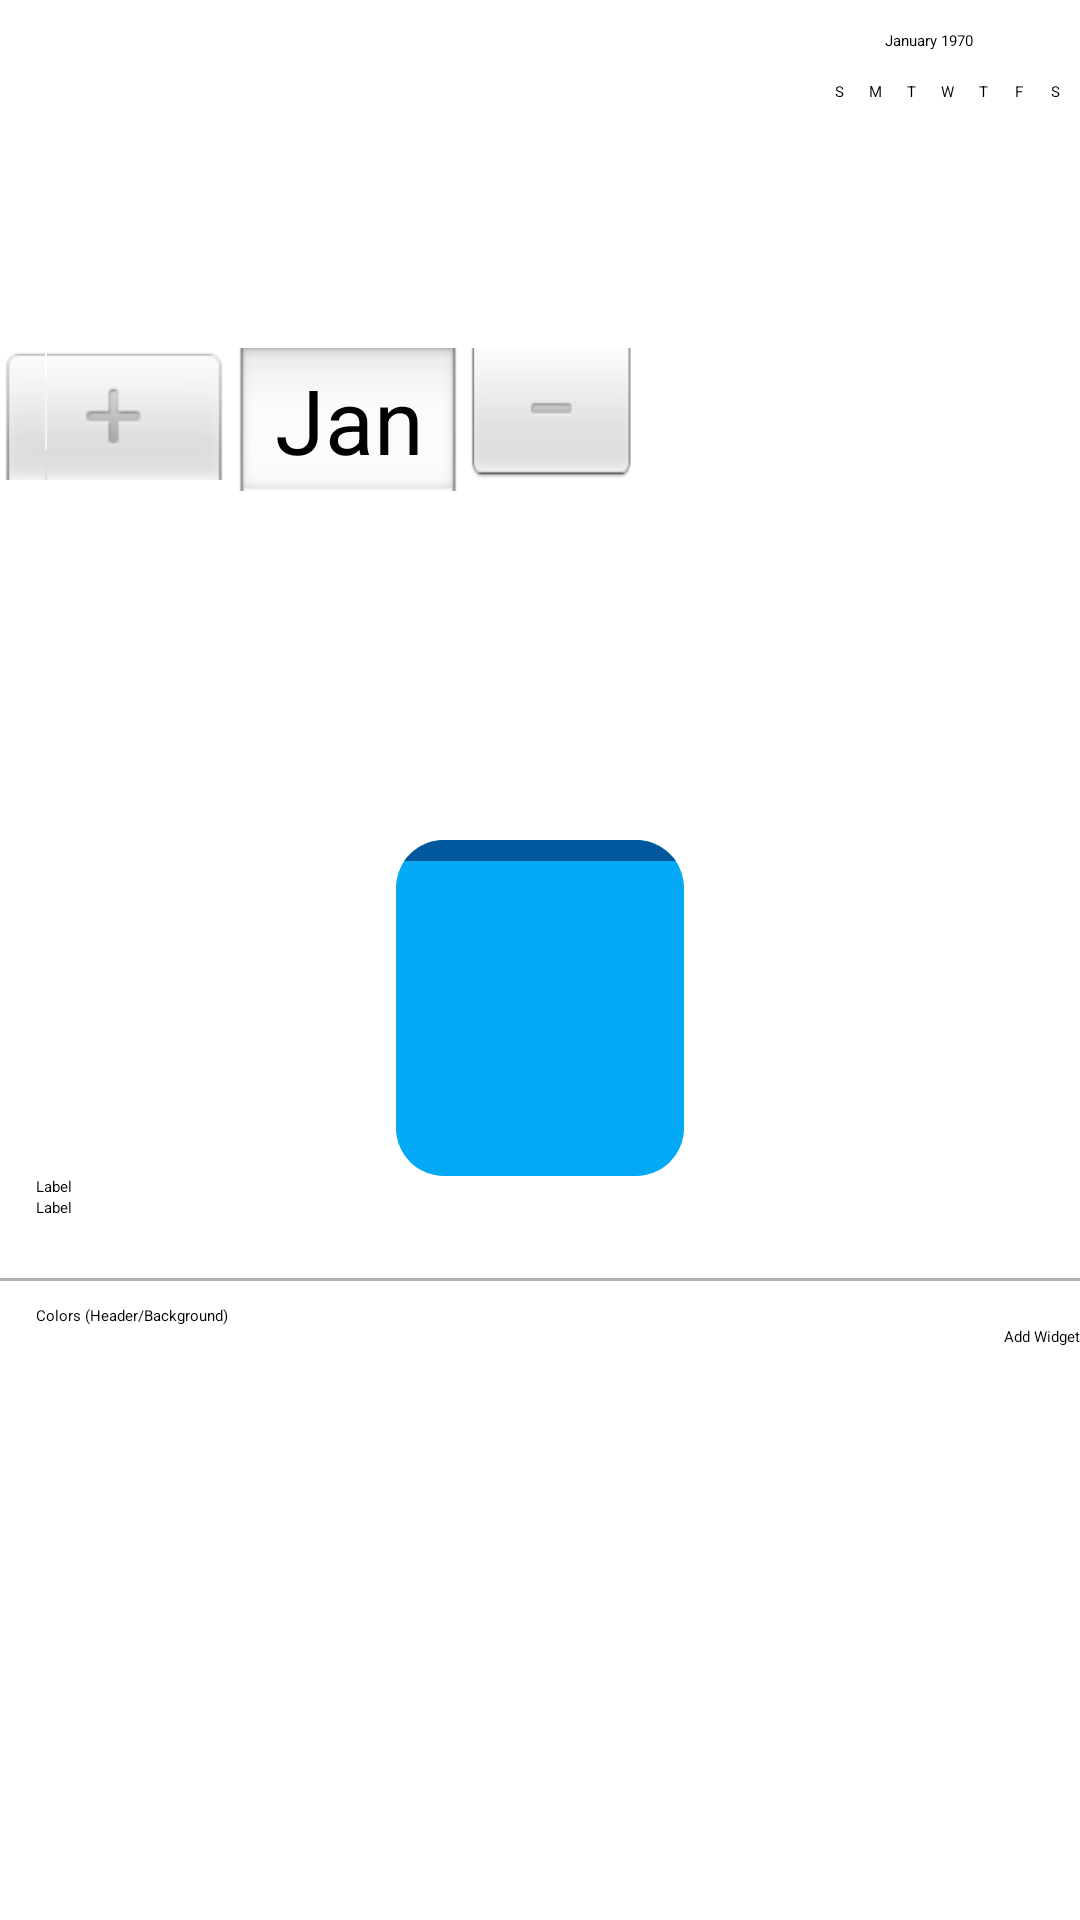

Android layout source for this screen:
<!-- AndroidManifest.xml: application theme Theme.Template -->
<!-- res/layout/activity_configuration.xml -->
<?xml version="1.0" encoding="utf-8"?>
<ScrollView xmlns:android="http://schemas.android.com/apk/res/android"
    xmlns:tools="http://schemas.android.com/tools"
    android:layout_width="match_parent"
    android:layout_height="match_parent"
    android:clipToPadding="false"
    android:fitsSystemWindows="true">

  <LinearLayout
      android:layout_width="match_parent"
      android:layout_height="wrap_content"
      android:orientation="vertical">

    <FrameLayout
        android:layout_width="wrap_content"
        android:layout_height="wrap_content"
        android:layout_gravity="center_horizontal">

      <DatePicker
          android:id="@+id/configure_date_picker"
          android:layout_width="match_parent"
          android:layout_height="wrap_content" />
    </FrameLayout>

    <FrameLayout
        android:layout_width="96dp"
        android:layout_height="112dp"
        android:layout_gravity="center_horizontal"
        android:background="@drawable/rounded_rectangle"
        android:clipToOutline="true"
        tools:ignore="UnusedAttribute"> 

      <include
          android:id="@+id/widget_preview"
          layout="@layout/widget" />
    </FrameLayout>

    <EditText
        android:id="@+id/configure_label"
        android:layout_width="match_parent"
        android:layout_height="wrap_content"
        android:hint="@string/configure_label_hint"
        android:importantForAutofill="no"
        android:inputType="text"
        android:paddingHorizontal="12dp" />

    <TextView
        android:layout_width="wrap_content"
        android:layout_height="wrap_content"
        android:layout_marginHorizontal="12dp"
        android:layout_marginBottom="12dp"
        android:text="@string/label" />

    <HorizontalScrollView
        android:id="@+id/header_color_scroll_view"
        android:layout_width="match_parent"
        android:layout_height="wrap_content"
        android:clipToPadding="false">

      <LinearLayout
          android:id="@+id/header_color_circle_container"
          android:layout_width="wrap_content"
          android:layout_height="wrap_content"
          android:layout_gravity="center_horizontal"
          android:gravity="center_horizontal"
          android:orientation="horizontal"
          android:padding="4dp" />
    </HorizontalScrollView>

    <View
        android:layout_width="match_parent"
        android:layout_height="1dp"
        android:background="@color/divider_bar" />

    <HorizontalScrollView
        android:id="@+id/background_color_scroll_view"
        android:layout_width="match_parent"
        android:layout_height="wrap_content"
        android:clipToPadding="false">

      <LinearLayout
          android:id="@+id/background_color_circle_container"
          android:layout_width="wrap_content"
          android:layout_height="wrap_content"
          android:layout_gravity="center_horizontal"
          android:gravity="center_horizontal"
          android:orientation="horizontal"
          android:padding="4dp" />
    </HorizontalScrollView>

    <TextView
        android:layout_width="match_parent"
        android:layout_height="wrap_content"
        android:layout_marginHorizontal="12dp"
        android:text="@string/colors_title" />

    <Button
        android:id="@+id/configure_add"
        android:layout_width="wrap_content"
        android:layout_height="wrap_content"
        android:layout_gravity="end"
        android:text="@string/add_widget" />
  </LinearLayout>
</ScrollView>
<!-- res/layout/widget.xml (included above) -->
<?xml version="1.0" encoding="utf-8"?>
<RelativeLayout xmlns:android="http://schemas.android.com/apk/res/android"
    android:id="@android:id/background"
    android:layout_width="match_parent"
    android:layout_height="match_parent"
    android:background="@color/background_1">

  <TextView
      android:id="@+id/widget_label"
      android:layout_width="match_parent"
      android:layout_height="wrap_content"
      android:layout_alignParentTop="true"
      android:autoSizeTextType="uniform"
      android:background="@color/header_1"
      android:gravity="center_horizontal"
      android:textColor="@color/widget_text_color" />

  <TextView
      android:id="@+id/widget_counter"
      android:layout_width="wrap_content"
      android:layout_height="wrap_content"
      android:layout_centerInParent="true"
      android:autoSizeTextType="uniform"
      android:gravity="center_horizontal"
      android:textColor="@color/widget_text_color"
      android:textSize="34sp" />

  <TextView
      android:id="@+id/widget_days"
      android:layout_width="wrap_content"
      android:layout_height="wrap_content"
      android:layout_below="@id/widget_counter"
      android:layout_centerHorizontal="true"
      android:textColor="@color/widget_text_color"
      android:textSize="16sp" />
</RelativeLayout>
<!-- resources referenced by this layout -->
<resources>
  <color name="background_1">#03A9F4</color>
  <color name="divider_bar">#B0B0B0</color>
  <color name="header_1">#01579B</color>
  <color name="widget_text_color">#EFEFEF</color>
  <!-- drawable rounded_rectangle (drawable) -->
  <?xml version="1.0" encoding="utf-8"?>
  <shape xmlns:android="http://schemas.android.com/apk/res/android">
    <corners android:radius="16dp"/>
  </shape>
  <string name="add_widget">Add Widget</string>
  <string name="colors_title">Colors (Header/Background)</string>
  <string name="configure_label_hint">Label</string>
  <string name="label">Label</string>
</resources>
